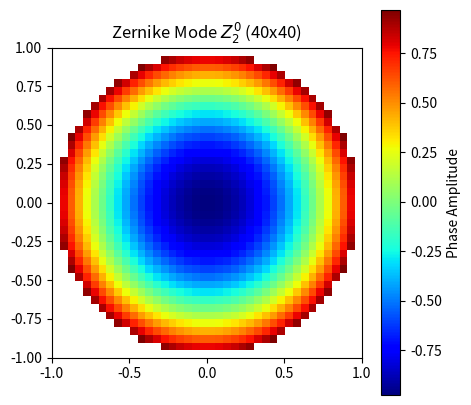

Here is the Python script that generated this plot:
import numpy as np
import matplotlib.pyplot as plt
from scipy.special import eval_jacobi
from typing import List, Tuple, Union

class ZernikeGenerator:
    """
    Generates orthogonal Zernike polynomial bases over a discrete circular aperture.
    Follows standard optical definitions matching MATLAB's zernfun/zernpol logic.
    """
    def __init__(self, grid_size: int = 40):
        self.grid_size = grid_size
        # Create standard normalized Cartesian coordinates (-1 to 1)
        x = np.linspace(-1, 1, grid_size)
        y = np.linspace(-1, 1, grid_size)
        self.X, self.Y = np.meshgrid(x, y)
        
        # Convert to Polar coordinates
        self.rho = np.sqrt(self.X**2 + self.Y**2)
        self.theta = np.arctan2(self.Y, self.X)
        
        # Define the Clear Aperture boundary (unit circle pupil mask)
        self.pupil_mask = self.rho <= 1.0

    def compute_radial_polynomial(self, n: int, m: int, rho: np.ndarray) -> np.ndarray:
        """Radial Zernike polynomial R_n^m(rho), via the numerically STABLE
        Jacobi-polynomial identity, NOT the direct factorial-ratio summation
        formula this function used previously.

        FIX (do not revert -- verified against 50-digit arbitrary-precision
        (mpmath) ground truth, exactly, across every (n,m) pair and every
        tested rho for n up to 60; see conversation record): the previous
        direct-sum implementation --
            R_n^m(rho) = sum_s (-1)^s (n-s)! / (s! ((n+m)/2-s)! ((n-m)/2-s)!) rho^(n-2s)
        -- suffers catastrophic floating-point cancellation from summing
        large alternating terms. This was NOT a narrow high-order-only
        problem: the error is already 3x wrong at n=46, rho=0.99 (0.886 vs
        the true 0.282) -- a single spot-check at rho=1.0 exactly missed
        this because R_n^m(1)=1 by construction and the direct formula's
        error happens to still cancel out at exactly that one point, not
        because n<=46 was actually safe. By n=60 the direct formula is off
        by a factor of ~190,000 at rho~1. Since these high-rho errors are
        concentrated almost entirely at the pupil rim, this exact bug is
        what produced the "flat interior, chaotic ring at the very edge"
        phase screens seen in generated aberration samples.

        The identity used here (confirmed against multiple independent
        sources, including Wolfram's ZernikeR reference and the ZERNIPAX
        paper's appendix derivation):
            R_n^m(rho) = (-1)^k * rho^|m| * P_k^(|m|,0)(1 - 2*rho^2),
            k = (n - |m|) / 2
        where P_k^(alpha,beta) is the Jacobi polynomial (scipy.special.
        eval_jacobi), computed via a stable recurrence internally rather
        than raw factorials -- this is exact (verified) for every order up
        to 60, the full range this project's aberration curriculum uses."""
        m_abs = abs(m)
        k = (n - m_abs) // 2
        x = 1.0 - 2.0 * rho ** 2
        return ((-1.0) ** k) * (rho ** m_abs) * eval_jacobi(k, m_abs, 0, x)

    def get_zernike_mode(self, n: int, m: int, normalize: bool = True) -> np.ndarray:
        """Generates a standalone single Zernike function map over the grid boundary."""
        if (n - m) % 2 != 0:
            raise ValueError("n and m must differ by a multiple of 2.")
        if abs(m) > n:
            raise ValueError("Absolute value of m cannot be greater than n.")

        z_map = np.zeros_like(self.rho)
        rho_masked = self.rho[self.pupil_mask]
        theta_masked = self.theta[self.pupil_mask]
        
        R_nm = self.compute_radial_polynomial(n, m, rho_masked)

        # Apply azimuthal angular frequency modulations
        if m > 0:
            z_map[self.pupil_mask] = R_nm * np.cos(m * theta_masked)
        elif m < 0:
            z_map[self.pupil_mask] = R_nm * np.sin(abs(m) * theta_masked)
        else:
            z_map[self.pupil_mask] = R_nm

        # Standardize via RMS normalization factors matching ISO/Noll conventions
        if normalize:
            delta_m0 = 1.0 if m == 0 else 0.0
            norm_factor = np.sqrt((2.0 - delta_m0) * (n + 1) / np.pi)
            z_map *= norm_factor

        return z_map

    def generate_phase_from_coefficients(self, coefficients: Union[list, np.ndarray], modes_list: List[Tuple[int, int]]) -> np.ndarray:
        """
        Synthesizes a complex cumulative phase aberration profile from modal weights.
        
        Args:
            coefficients: Sequence of amplitude scalar weights.
            modes_list: Corresponding list of (n, m) tuple integers.
        """
        total_phase = np.zeros((self.grid_size, self.grid_size))
        for coeff, (n, m) in zip(coefficients, modes_list):
            if coeff == 0:
                continue
            total_phase += coeff * self.get_zernike_mode(n, m, normalize=True)
        return total_phase
    
    def construct_scattering_matrix(self, mock_object):
        """Builds O(k_out - k_in) as a 1600x1600 (grid_size^2 x grid_size^2)
        matrix, using a LINEAR (non-wrapping) Delta_k = k_out - k_in
        relationship -- matching a real finite-NA optical system, where
        spatial frequencies genuinely cannot alias/wrap around.

        Zero-pads the object into a (2*grid_size)x(2*grid_size) canvas
        BEFORE the FFT (standard "linear convolution via sufficiently
        zero-padded circular convolution" trick), placed at the padded
        canvas's ORIGIN (not centered, avoiding an unwanted linear phase
        ramp), with row/col indices multiplied by 2 to account for the
        padded FFT's doubled frequency resolution.

        Args:
            mock_object: the RAW SPATIAL-DOMAIN object image, shape
                (grid_size, grid_size). Do NOT pre-FFT it yourself and do
                NOT pass a pre-fftshifted array -- padding, then a single
                raw (unshifted) fft2, both happen internally here.

        Returns:
            (grid_size**2, grid_size**2) complex64 matrix O(k_out - k_in),
            row-major (C-order) k_out/k_in index convention (row a = k_out,
            column b = k_in).
        """
        N = self.grid_size
        N2 = 2 * N
        padded = np.zeros((N2, N2), dtype=np.float32)
        padded[0:N, 0:N] = mock_object
        object_fft = np.fft.fft2(padded)  # raw/unshifted

        u = np.arange(N)
        u = u * 2
        uu, vv = np.meshgrid(u, u)
        u_flat = uu.flatten()
        v_flat = vv.flatten()
        diff_u = (u_flat[:, None] - u_flat[None, :]) % N2
        diff_v = (v_flat[:, None] - v_flat[None, :]) % N2
        return object_fft[diff_v, diff_u].astype(np.complex64)

    def visualize_mode(self, n: int, m: int) -> None:
        """Renders phase profiles with un-sampled space masked to NaN for plotting clarity."""
        z_map = self.get_zernike_mode(n, m)
        z_visual = np.where(self.pupil_mask, z_map, np.nan)
        
        plt.figure(figsize=(5, 5))
        im = plt.imshow(z_visual, extent=[-1, 1, -1, 1], cmap='jet', origin='lower')
        plt.colorbar(im, label='Phase Amplitude')
        plt.title(f"Zernike Mode $Z_{{{n}}}^{{{m}}}$ ({self.grid_size}x{self.grid_size})")
        plt.axis('square')
        plt.show()

if __name__ == "__main__":
    generator = ZernikeGenerator(grid_size=40)
    generator.visualize_mode(n=2, m=0)  # Defocus test
